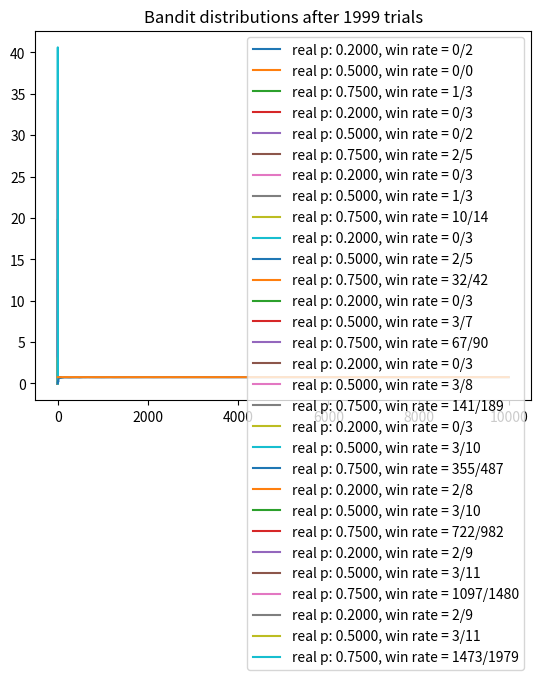

The matplotlib source for this figure:
# Implementation of the Thompson sampling algorithm
import matplotlib.pyplot as plt
import numpy as np
from scipy.stats import beta

NUM_TRIALS = 10000
EPS = 0.1
BANDIT_PROBABILITIES = [0.2, 0.5, 0.75]

class Bandit:
    def __init__(self, p):
        # p: The win rate
        self.p = p
        self.a = 1  # Initialize as random uniform
        self.b = 1  # Initialize as random uniform
        self.N = 0 

    def pull(self):
        # Draw a 1 with probability p
        return np.random.random() < self.p

    # Draws a sample from Beta(a,b)
    def sample(self):
        return beta.rvs(self.a, self.b)

    def update(self, X):
        self.a += X 
        self.b += 1 - X
        self.N += 1

def plot(bandits, trial):
    x = np.linspace(0, 1, 200)
    for b in bandits:
        y = beta.pdf(x, b.a, b.b)
        plt.plot(x, y, label = f'real p: {b.p:.4f}, win rate = {b.a - 1}/{b.N}')
    plt.title(f"Bandit distributions after {trial} trials")
    plt.legend()
    plt.show()

def experiment():
    bandits = [Bandit(p) for p in BANDIT_PROBABILITIES]
    sample_points = [5, 10, 20, 50, 100, 200, 500, 1000, 1500, 1999]
    rewards = np.zeros(NUM_TRIALS)

    for i in range(NUM_TRIALS):
        # Use Thompson Sampling to select the next bandit
        j = np.argmax([b.sample() for b in bandits])

        # Plot the posteriors
        if i in sample_points:
            plot(bandits, i)

        # Pull the arm for the bandit with the largest sample
        x = bandits[j].pull()

        # Update the rewards log
        rewards[i] = x

        # Update the distribution for the bandit whose arm we just pulled
        bandits[j].update(x)

    # To be plotted later
    cumulative_average = np.cumsum(rewards) / (np.arange(NUM_TRIALS) + 1)

    # Plot the results
    plt.plot(cumulative_average)
    plt.plot(np.ones(NUM_TRIALS)*np.max(BANDIT_PROBABILITIES))
    # plt.xscale('log')
    plt.show()

if __name__ == "__main__":
    experiment()
